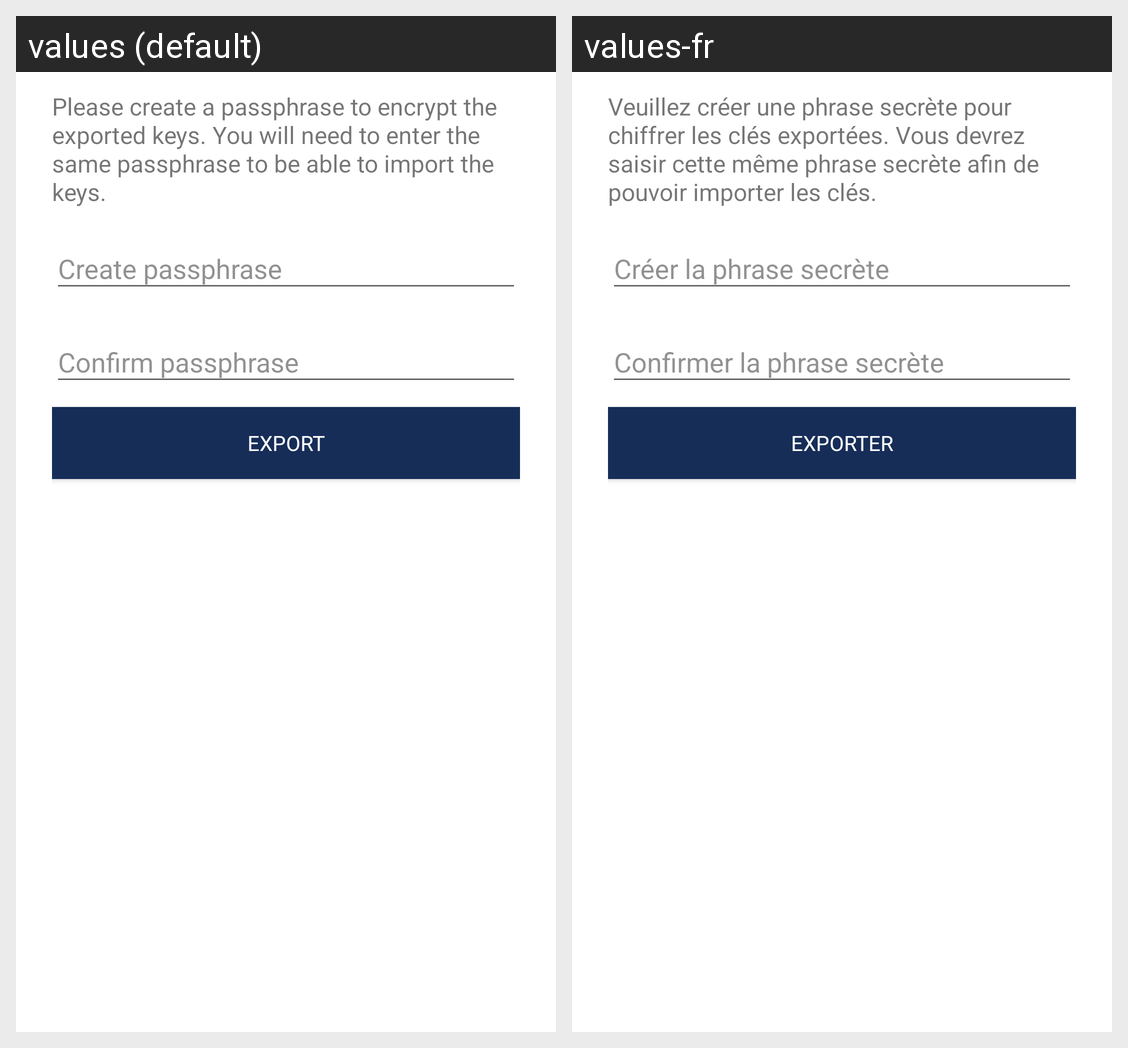

Strings drawn on this Android screen and how each of the app's shown locales translates them:
Android screen res/layout/dialog_export_e2e_keys.xml rendered under 2 locales, left to right: values (default), values-fr. Device: Nexus 5 (rendered at 1080×1920; each locale shown at half size, 540×960, under a caption strip naming it); theme AppTheme.Light.
Strings drawn on this screen, with the default value and each locale's value (text and hints the layout hard-codes, and strings that could not be matched under every locale, appear in the picture but are not listed):

encryption_export_notice
  values: Please create a passphrase to encrypt the exported keys. You will need to enter the same passphrase to be able to import the keys.
  values-fr: Veuillez créer une phrase secrète pour chiffrer les clés exportées. Vous devrez saisir cette même phrase secrète afin de pouvoir importer les clés.

encryption_export_create_passphrase
  values: Create passphrase
  values-fr: Créer la phrase secrète

encryption_export_confirm_passphrase
  values: Confirm passphrase
  values-fr: Confirmer la phrase secrète

encryption_export_export
  values: Export
  values-fr: Exporter
